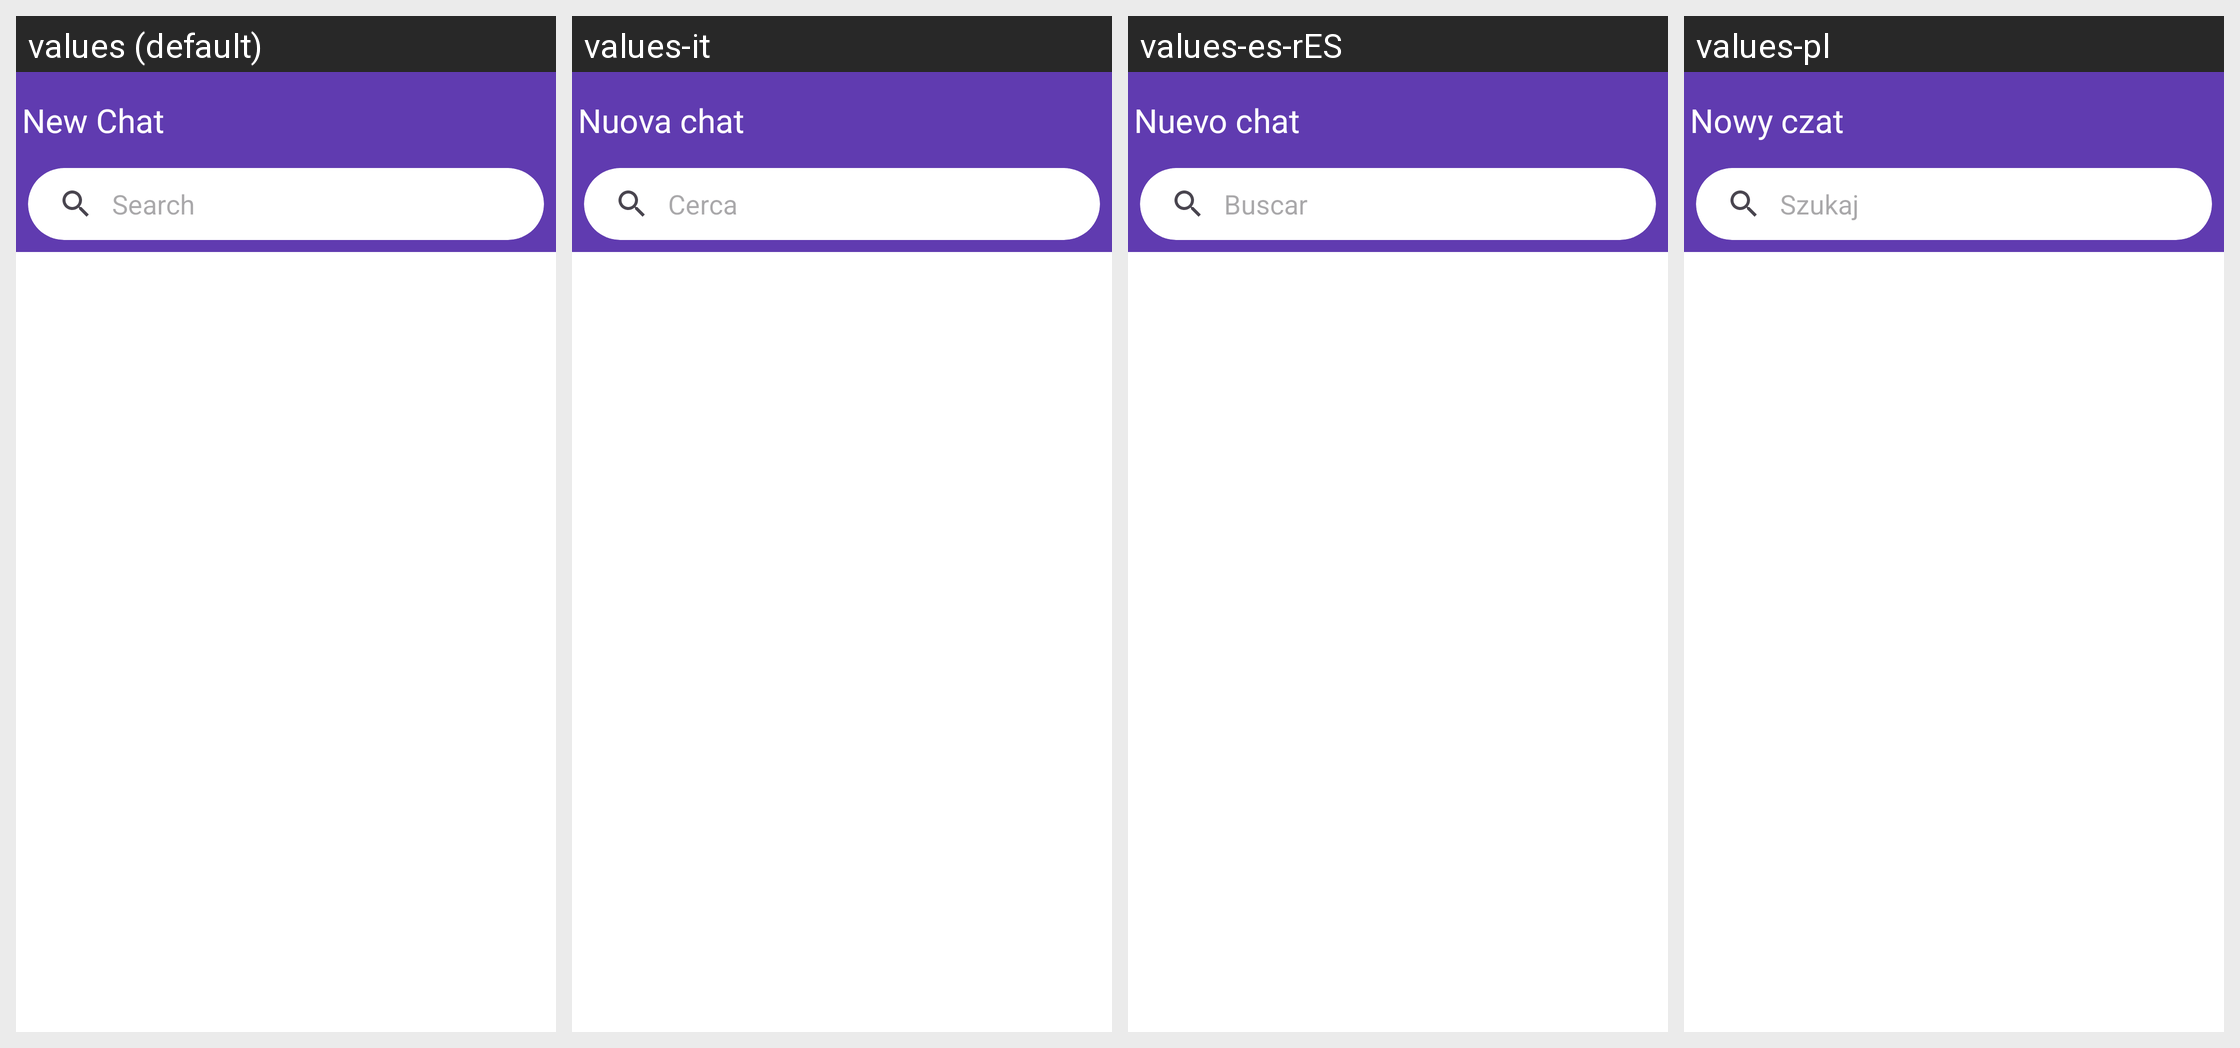

Translations of the strings shown on this Android screen, per locale in the grid:
Android screen res/layout/chat_new_fragment.xml rendered under 4 locales, left to right: values (default), values-it, values-es-rES, values-pl. Device: Nexus 5 (rendered at 1080×1920; each locale shown at half size, 540×960, under a caption strip naming it); theme MaterialAppTheme.
Other locales in the repository, not shown: values-de, values-es-rCL, values-fr, values-sv-rSE.
Strings drawn on this screen, with the default value and each locale's value (text and hints the layout hard-codes, and strings that could not be matched under every locale, appear in the picture but are not listed):

chat_list_new_chat_title
  values: New Chat
  values-it: Nuova chat
  values-es-rES: Nuevo chat
  values-pl: Nowy czat

chat_list_search_placeholder
  values: Search
  values-it: Cerca
  values-es-rES: Buscar
  values-pl: Szukaj
